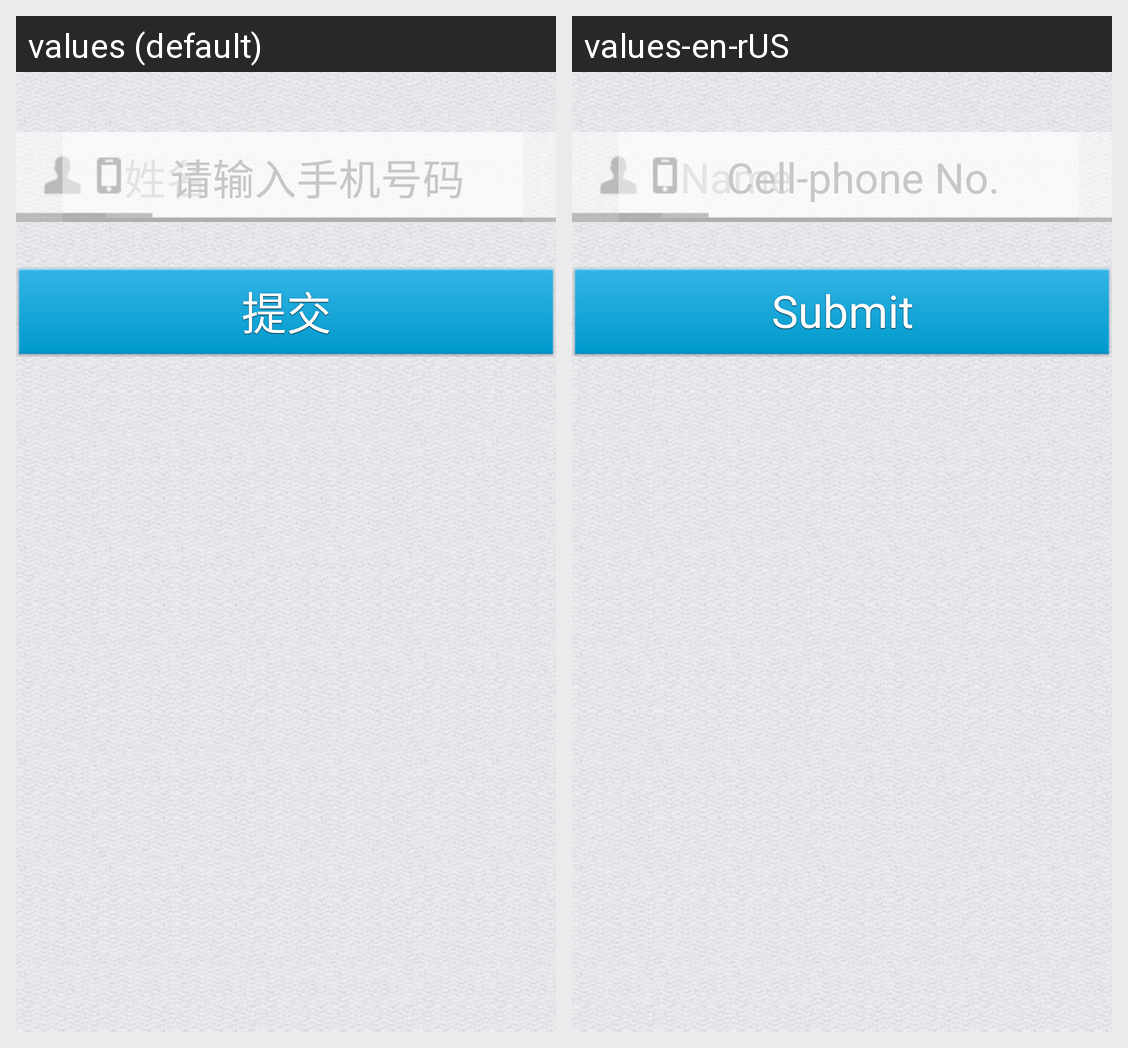

Here is an Android app screen in its default locale and in the app's own translations. Write out the translated-string differences for the strings that appear on this screen.
Android screen res/layout/user_name.xml rendered under 2 locales, left to right: values (default), values-en-rUS. Device: Nexus 5 (rendered at 1080×1920; each locale shown at half size, 540×960, under a caption strip naming it); theme Theme.CustomActivityTheme.
Strings drawn on this screen, with the default value and each locale's value (text and hints the layout hard-codes, and strings that could not be matched under every locale, appear in the picture but are not listed):

user_name_hint
  values: 姓名
  values-en-rUS: Name

user_phone_hint
  values: 请输入手机号码
  values-en-rUS: Cell-phone No.

submit
  values: 提交
  values-en-rUS: Submit
